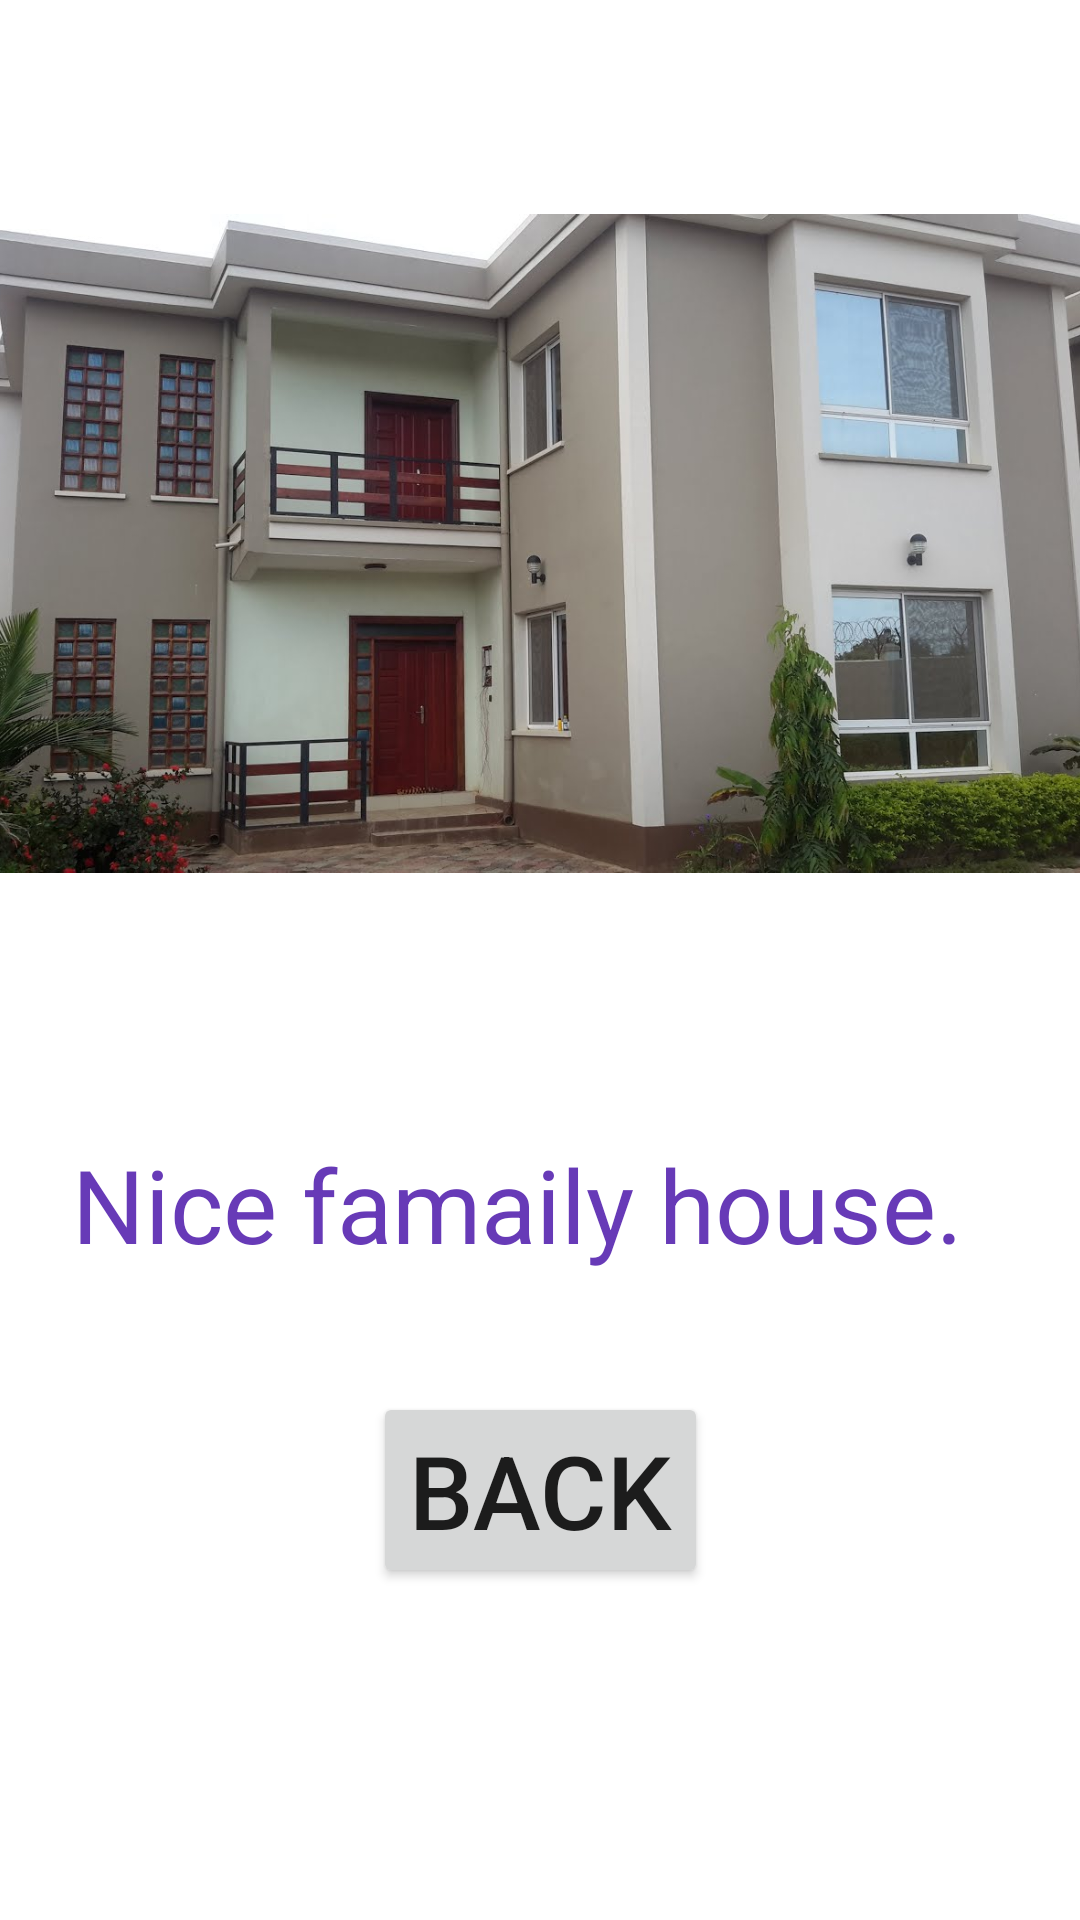

This screen was rendered from an Android layout file. Write that file and the resources it references.
<!-- AndroidManifest.xml: application theme Theme.PictureBook -->
<!-- res/layout/activity_photo5.xml -->
<?xml version="1.0" encoding="utf-8"?>
<androidx.constraintlayout.widget.ConstraintLayout xmlns:android="http://schemas.android.com/apk/res/android"
    xmlns:app="http://schemas.android.com/apk/res-auto"
    xmlns:tools="http://schemas.android.com/tools"
    android:layout_width="match_parent"
    android:layout_height="match_parent"
    tools:context=".photo4">

    <ImageView
        android:id="@+id/imageView6"
        android:layout_width="390dp"
        android:layout_height="331dp"
        app:layout_constraintBottom_toTopOf="@+id/guideline4"
        app:layout_constraintEnd_toEndOf="parent"
        app:layout_constraintStart_toStartOf="parent"
        app:layout_constraintTop_toTopOf="parent"
        app:srcCompat="@drawable/house" />

    <androidx.constraintlayout.widget.Guideline
        android:id="@+id/guideline4"
        android:layout_width="wrap_content"
        android:layout_height="wrap_content"
        android:orientation="horizontal"
        app:layout_constraintGuide_begin="362dp" />

    <TextView
        android:id="@+id/tvHouse"
        android:layout_width="0dp"
        android:layout_height="wrap_content"
        android:layout_marginStart="24dp"
        android:layout_marginTop="32dp"
        android:layout_marginEnd="24dp"
        android:text="Nice famaily house."
        android:textColor="#673AB7"
        android:textSize="34sp"
        app:layout_constraintEnd_toEndOf="parent"
        app:layout_constraintStart_toStartOf="parent"
        app:layout_constraintTop_toBottomOf="@+id/imageView6" />

    <Button
        android:id="@+id/btnBack5"
        android:layout_width="wrap_content"
        android:layout_height="wrap_content"
        android:layout_marginTop="40dp"
        android:text="Back"
        android:textSize="34sp"
        app:layout_constraintEnd_toEndOf="parent"
        app:layout_constraintStart_toStartOf="parent"
        app:layout_constraintTop_toBottomOf="@+id/tvHouse" />
</androidx.constraintlayout.widget.ConstraintLayout>
<!-- resources referenced by this layout -->
<resources>
  <!-- drawable house: jpg bitmap (drawable, 117376 bytes) -->
  <style name="Theme.PictureBook" parent="Theme.MaterialComponents.DayNight.DarkActionBar">
          
          <item name="colorPrimary">@color/purple_500</item>
          <item name="colorPrimaryVariant">@color/purple_700</item>
          <item name="colorOnPrimary">@color/white</item>
          
          <item name="colorSecondary">@color/teal_200</item>
          <item name="colorSecondaryVariant">@color/teal_700</item>
          <item name="colorOnSecondary">@color/black</item>
          
          <item name="android:statusBarColor" tools:targetApi="l">?attr/colorPrimaryVariant</item>
          
      </style>
  <!-- not gathered from this repository: default colours our renderer supplied (Android Studio template values) -->
  <color name="purple_500">#FF6200EE</color>
  <color name="purple_700">#FF3700B3</color>
  <color name="teal_200">#FF03DAC5</color>
  <color name="teal_700">#FF018786</color>
  <color name="black">#FF000000</color>
  <color name="white">#FFFFFFFF</color>
</resources>
